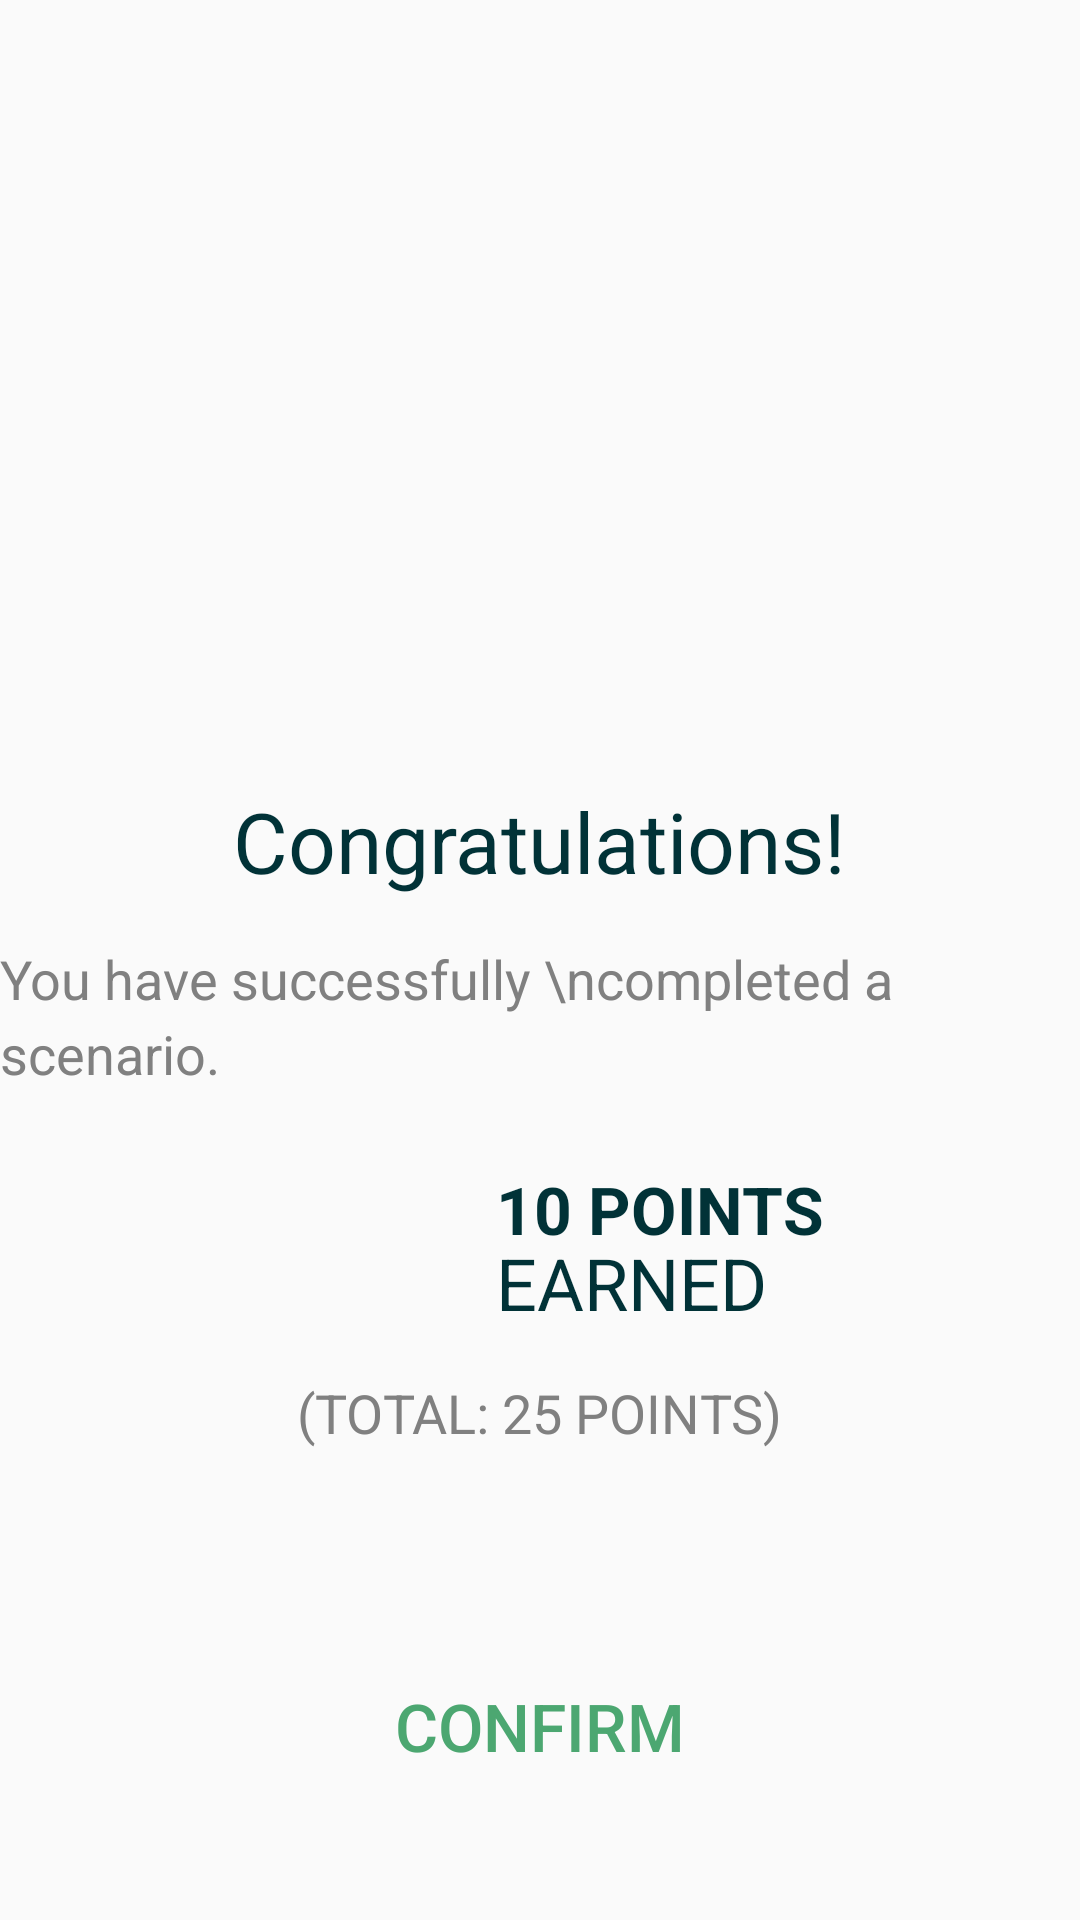

Here is an Android app screen rendered from its layout file. Give the layout XML and the strings, colors and styles it references.
<!-- AndroidManifest.xml: activity theme AppTheme.NoActionBar -->
<!-- res/layout/activity_rewards.xml -->
<?xml version="1.0" encoding="utf-8"?>
<androidx.constraintlayout.widget.ConstraintLayout xmlns:android="http://schemas.android.com/apk/res/android"
    xmlns:app="http://schemas.android.com/apk/res-auto"
    xmlns:tools="http://schemas.android.com/tools"
    android:layout_width="match_parent"
    android:layout_height="match_parent"
    tools:context=".RewardsActivity">

    <LinearLayout
        android:id="@+id/linearLayout"
        android:layout_width="match_parent"
        android:layout_height="match_parent"
        android:gravity="center"
        android:orientation="vertical">

        <ImageView
            android:id="@+id/checkmark"
            android:layout_width="60dp"
            android:layout_height="60dp"
            android:layout_margin="15dp"
            app:srcCompat="@drawable/check" />

        <TextView
            android:id="@+id/tvCongratulations"
            android:layout_width="wrap_content"
            android:layout_height="wrap_content"
            android:layout_margin="15dp"
            android:text="@string/congratulations"
            android:textColor="@color/blackTextColor"
            android:textSize="28sp" />

        <TextView
            android:id="@+id/textView3"
            android:layout_width="wrap_content"
            android:layout_height="wrap_content"
            android:layout_marginBottom="25dp"
            android:lineHeight="25dp"
            android:text="You have successfully \ncompleted a scenario."
            android:textColor="@color/grayTextColor"
            android:textSize="18sp" />

        <RelativeLayout
            android:layout_width="wrap_content"
            android:layout_height="wrap_content"
            android:layout_gravity="center"
            android:layout_marginBottom="15dp"
            android:gravity="center">

            <ImageView
                android:id="@+id/checkmark1"
                android:layout_width="50dp"
                android:layout_height="50dp"
                android:layout_marginHorizontal="15dp"
                app:srcCompat="@drawable/medal" />

            <TextView
                android:id="@+id/tvNewPoints"
                android:layout_width="wrap_content"
                android:layout_height="wrap_content"
                android:layout_marginHorizontal="15dp"
                android:layout_marginBottom="5dp"
                android:layout_toRightOf="@id/checkmark1"
                android:text="10 POINTS"
                android:textColor="@color/blackTextColor"
                android:textSize="22sp"
                android:textStyle="bold" />

            <TextView
                android:id="@+id/tvPoints"
                android:layout_width="wrap_content"
                android:layout_height="wrap_content"
                android:layout_marginHorizontal="15dp"
                android:layout_marginTop="23dp"
                android:layout_toRightOf="@id/checkmark1"
                android:text="@string/earned"
                android:textColor="@color/blackTextColor"
                android:textSize="24sp" />
        </RelativeLayout>

        <TextView
            android:id="@+id/tvUserPoints"
            android:layout_width="wrap_content"
            android:layout_height="wrap_content"
            android:text="(TOTAL: 25 POINTS)"
            android:textColor="@color/grayTextColor"
            android:textSize="18sp" />


    </LinearLayout>

    <Button
        android:id="@+id/confirm"
        style="@style/Widget.AppCompat.Button.Borderless.Colored"
        android:layout_width="wrap_content"
        android:layout_height="wrap_content"
        android:text="@string/confirm"
        android:textSize="22sp"
        android:layout_marginBottom="40dp"
        app:layout_constraintBottom_toBottomOf="@+id/linearLayout"
        app:layout_constraintEnd_toEndOf="parent"
        app:layout_constraintStart_toStartOf="parent"
        android:onClick="closeIntent"/>

</androidx.constraintlayout.widget.ConstraintLayout>
<!-- resources referenced by this layout -->
<resources>
  <color name="blackTextColor">#013237</color>
  <color name="grayTextColor">#808080</color>
  <!-- drawable check: png bitmap (drawable, 129938 bytes) -->
  <string name="confirm">Confirm</string>
  <string name="congratulations">Congratulations!</string>
  <string name="earned">EARNED</string>
  <style name="AppTheme.NoActionBar">
          <item name="windowActionBar">false</item>
          <item name="windowNoTitle">true</item>
      </style>
</resources>
